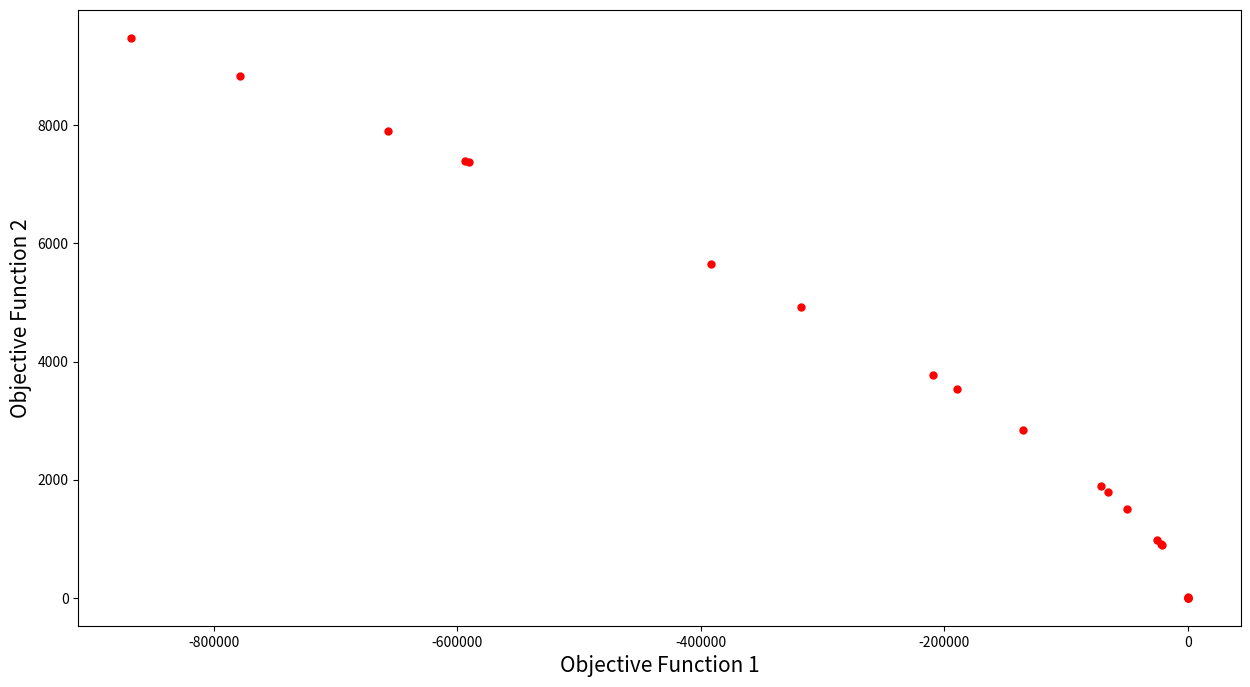

This figure's Python source:
import math
import random
import matplotlib.pyplot as plt

def objective1(x):
    y = -x**3
    return y

def objective2(x):
    y = -(x-2)**2
    return y

population = 20
max_gen = 501
min_value= -100
max_value= 100

def index_locator(a,list):
    for i in range(0,len(list)):
        if list[i] == a:
            return i
    return -1

def sort_by_values(list1, values):
    sorted_list = []
    while(len(sorted_list)!=len(list1)):
        if index_locator(min(values),values) in list1:
            sorted_list.append(index_locator(min(values),values))
        values[index_locator(min(values),values)] = math.inf
    return sorted_list

def crowding_distance(values1, values2, front):
    distance = [0 for i in range(0,len(front))]
    sorted1 = sort_by_values(front, values1[:])
    sorted2 = sort_by_values(front, values2[:])
    distance[0] = 9999999999999999
    distance[len(front) - 1] = 9999999999999999
    for k in range(1,len(front)-1):
        distance[k] = distance[k]+ (values1[sorted1[k+1]] - values2[sorted1[k-1]])/(max(values1)-min(values1))
    for k in range(1,len(front)-1):
        distance[k] = distance[k]+ (values1[sorted2[k+1]] - values2[sorted2[k-1]])/(max(values2)-min(values2))
    return distance

def crossover(a,b):
    r=random.random()
    if r>0.5:
        return mutation((a+b)/2)
    else:
        return mutation((a-b)/2)

def mutation(solution):
    mutation_prob = random.random()
    if mutation_prob <1:
        solution = min_value+(max_value-min_value)*random.random()
    return solution

def non_dominated_sorting_algorithm(values1, values2):
    S=[[] for i in range(0,len(values1))]
    front = [[]]
    n=[0 for i in range(0,len(values1))]
    rank = [0 for i in range(0, len(values1))]

    for p in range(0,len(values1)):
        S[p]=[]
        n[p]=0
        for q in range(0, len(values1)):
            if (values1[p] > values1[q] and values2[p] > values2[q]) or (values1[p] >= values1[q] and values2[p] > values2[q]) or (values1[p] > values1[q] and values2[p] >= values2[q]):
                if q not in S[p]:
                    S[p].append(q)
            elif (values1[q] > values1[p] and values2[q] > values2[p]) or (values1[q] >= values1[p] and values2[q] > values2[p]) or (values1[q] > values1[p] and values2[q] >= values2[p]):
                n[p] = n[p] + 1
        if n[p]==0:
            rank[p] = 0
            if p not in front[0]:
                front[0].append(p)
    i = 0
    while(front[i] != []):
        Q=[]
        for p in front[i]:
            for q in S[p]:
                n[q] =n[q] - 1
                if( n[q]==0):
                    rank[q]=i+1
                    if q not in Q:
                        Q.append(q)
        i = i+1
        front.append(Q)
    del front[len(front)-1]
    return front

def nsga2(population,max_gen,min_value,max_value):
    
    gen_no=0
    solution=[min_value+(max_value-min_value)*random.random() for i in range(0,population)]
    
    while(gen_no<max_gen):
        objective1_values = [objective1(solution[i])for i in range(0,population)]
        objective2_values = [objective2(solution[i])for i in range(0,population)]
        non_dominated_sorted_solution = non_dominated_sorting_algorithm(objective1_values[:],objective2_values[:])
        print('Best Front for Generation:',gen_no)
        for values in non_dominated_sorted_solution[0]:
            print(round(solution[values],3),end=" ")
        print("\n")
        crowding_distance_values=[]
        for i in range(0,len(non_dominated_sorted_solution)):
            crowding_distance_values.append(crowding_distance(objective1_values[:],objective2_values[:],non_dominated_sorted_solution[i][:]))
        solution2 = solution[:]
        
        while(len(solution2)!=2*population):
            a1 = random.randint(0,population-1)
            b1 = random.randint(0,population-1)
            solution2.append(crossover(solution[a1],solution[b1]))
        objective1_values2 = [objective1(solution2[i])for i in range(0,2*population)]
        objective2_values2 = [objective2(solution2[i])for i in range(0,2*population)]
        non_dominated_sorted_solution2 = non_dominated_sorting_algorithm(objective1_values2[:],objective2_values2[:])
        crowding_distance_values2=[]
        for i in range(0,len(non_dominated_sorted_solution2)):
            crowding_distance_values2.append(crowding_distance(objective1_values2[:],objective2_values2[:],non_dominated_sorted_solution2[i][:]))
        new_solution= []
        for i in range(0,len(non_dominated_sorted_solution2)):
            non_dominated_sorted_solution2_1 = [index_locator(non_dominated_sorted_solution2[i][j],non_dominated_sorted_solution2[i] ) for j in range(0,len(non_dominated_sorted_solution2[i]))]
            front22 = sort_by_values(non_dominated_sorted_solution2_1[:], crowding_distance_values2[i][:])
            front = [non_dominated_sorted_solution2[i][front22[j]] for j in range(0,len(non_dominated_sorted_solution2[i]))]
            front.reverse()
            for value in front:
                new_solution.append(value)
                if(len(new_solution)==population):
                    break
            if (len(new_solution) == population):
                break
        solution = [solution2[i] for i in new_solution]
        gen_no = gen_no + 1
    return [objective1_values, objective2_values]

def non_dominating_curve_plotter(objective1_values, objective2_values):
    fig = plt.figure(figsize=(15,8))
    objective1 = [i * -1 for i in objective1_values]
    objective2 = [j * -1 for j in objective2_values]
    plt.xlabel('Objective Function 1', fontsize=15)
    plt.ylabel('Objective Function 2', fontsize=15)
    plt.scatter(objective1, objective2, c='red', s=25)
    fig.savefig("non_dominated.png",dpi=600)

if __name__ == '__main__':
    objective1_values, objective2_values = nsga2(population,max_gen,min_value,max_value)
    non_dominating_curve_plotter(objective1_values, objective2_values)